Dataset: Dataset (GitHub, arsalannkhann/Brain-Tumor-Detection). Classes: glioma, meningioma, no tumor, pituitary tumor.

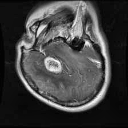
Label: glioma

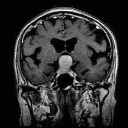
Label: pituitary tumor

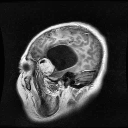
Label: meningioma

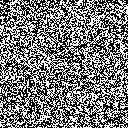
Label: no tumor

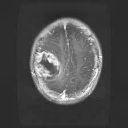
Label: glioma

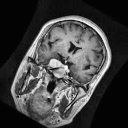
Label: meningioma
